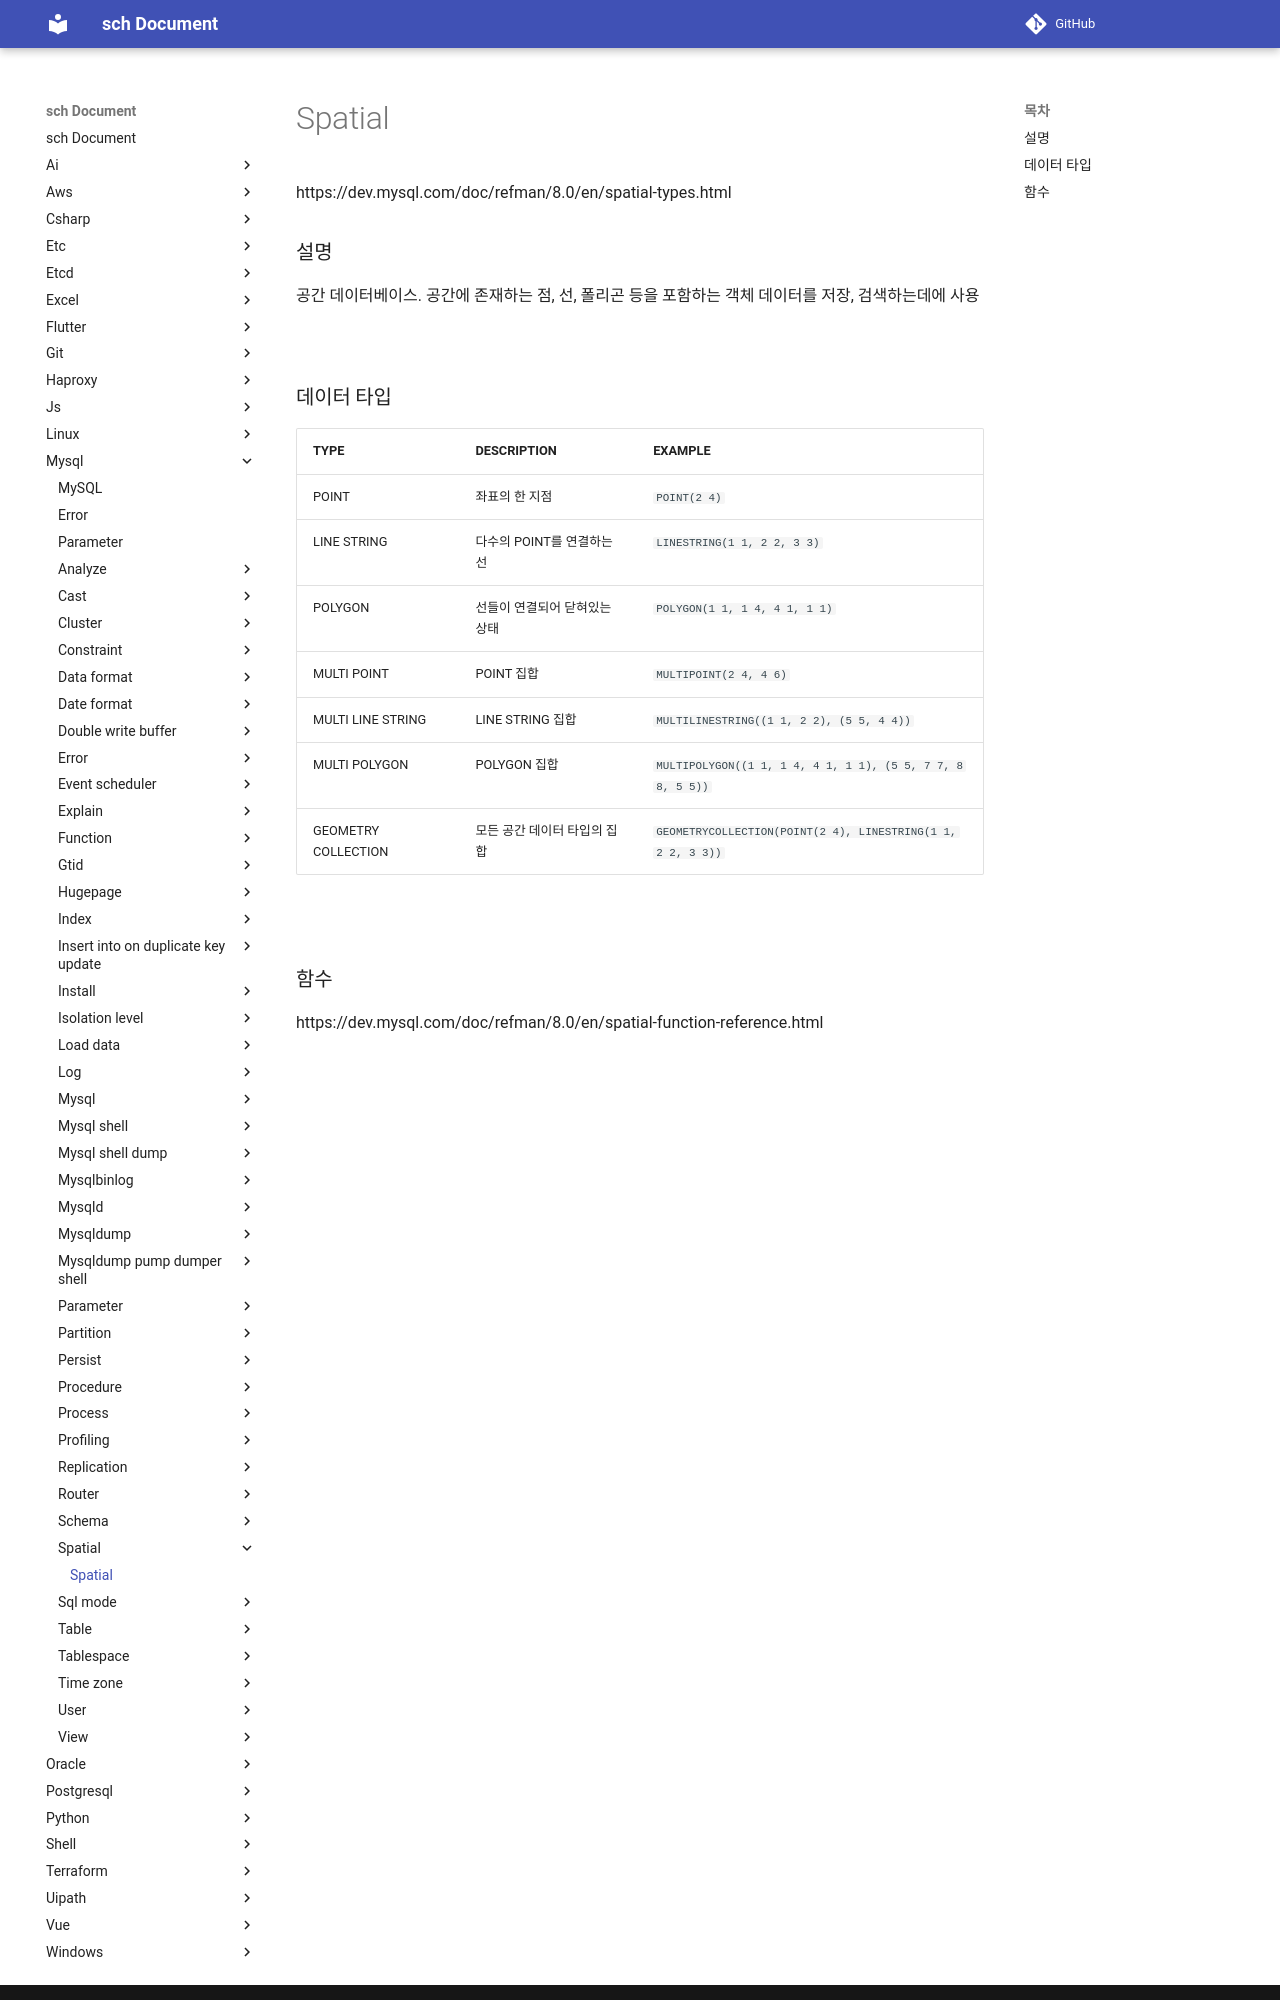

repository: sch6393/sch · page: mysql/spatial/index.html · generator: mkdocs

Spatial
===
https://dev.mysql.com/doc/refman/8.0/en/spatial-types.html

### 설명
공간 데이터베이스. 공간에 존재하는 점, 선, 폴리곤 등을 포함하는 객체 데이터를 저장, 검색하는데에 사용

<br>

### 데이터 타입
|TYPE|DESCRIPTION|EXAMPLE|
|-|-|-|
|POINT|좌표의 한 지점|`POINT(2 4)`|
|LINE STRING|다수의 POINT를 연결하는 선|`LINESTRING(1 1, 2 2, 3 3)`|
|POLYGON|선들이 연결되어 닫혀있는 상태|`POLYGON(1 1, 1 4, 4 1, 1 1)`|
|MULTI POINT|POINT 집합|`MULTIPOINT(2 4, 4 6)`|
|MULTI LINE STRING|LINE STRING 집합|`MULTILINESTRING((1 1, 2 2), (5 5, 4 4))`|
|MULTI POLYGON|POLYGON 집합|`MULTIPOLYGON((1 1, 1 4, 4 1, 1 1), (5 5, 7 7, 8 8, 5 5))`|
|GEOMETRY COLLECTION|모든 공간 데이터 타입의 집합|`GEOMETRYCOLLECTION(POINT(2 4), LINESTRING(1 1, 2 2, 3 3))`|

<br>
